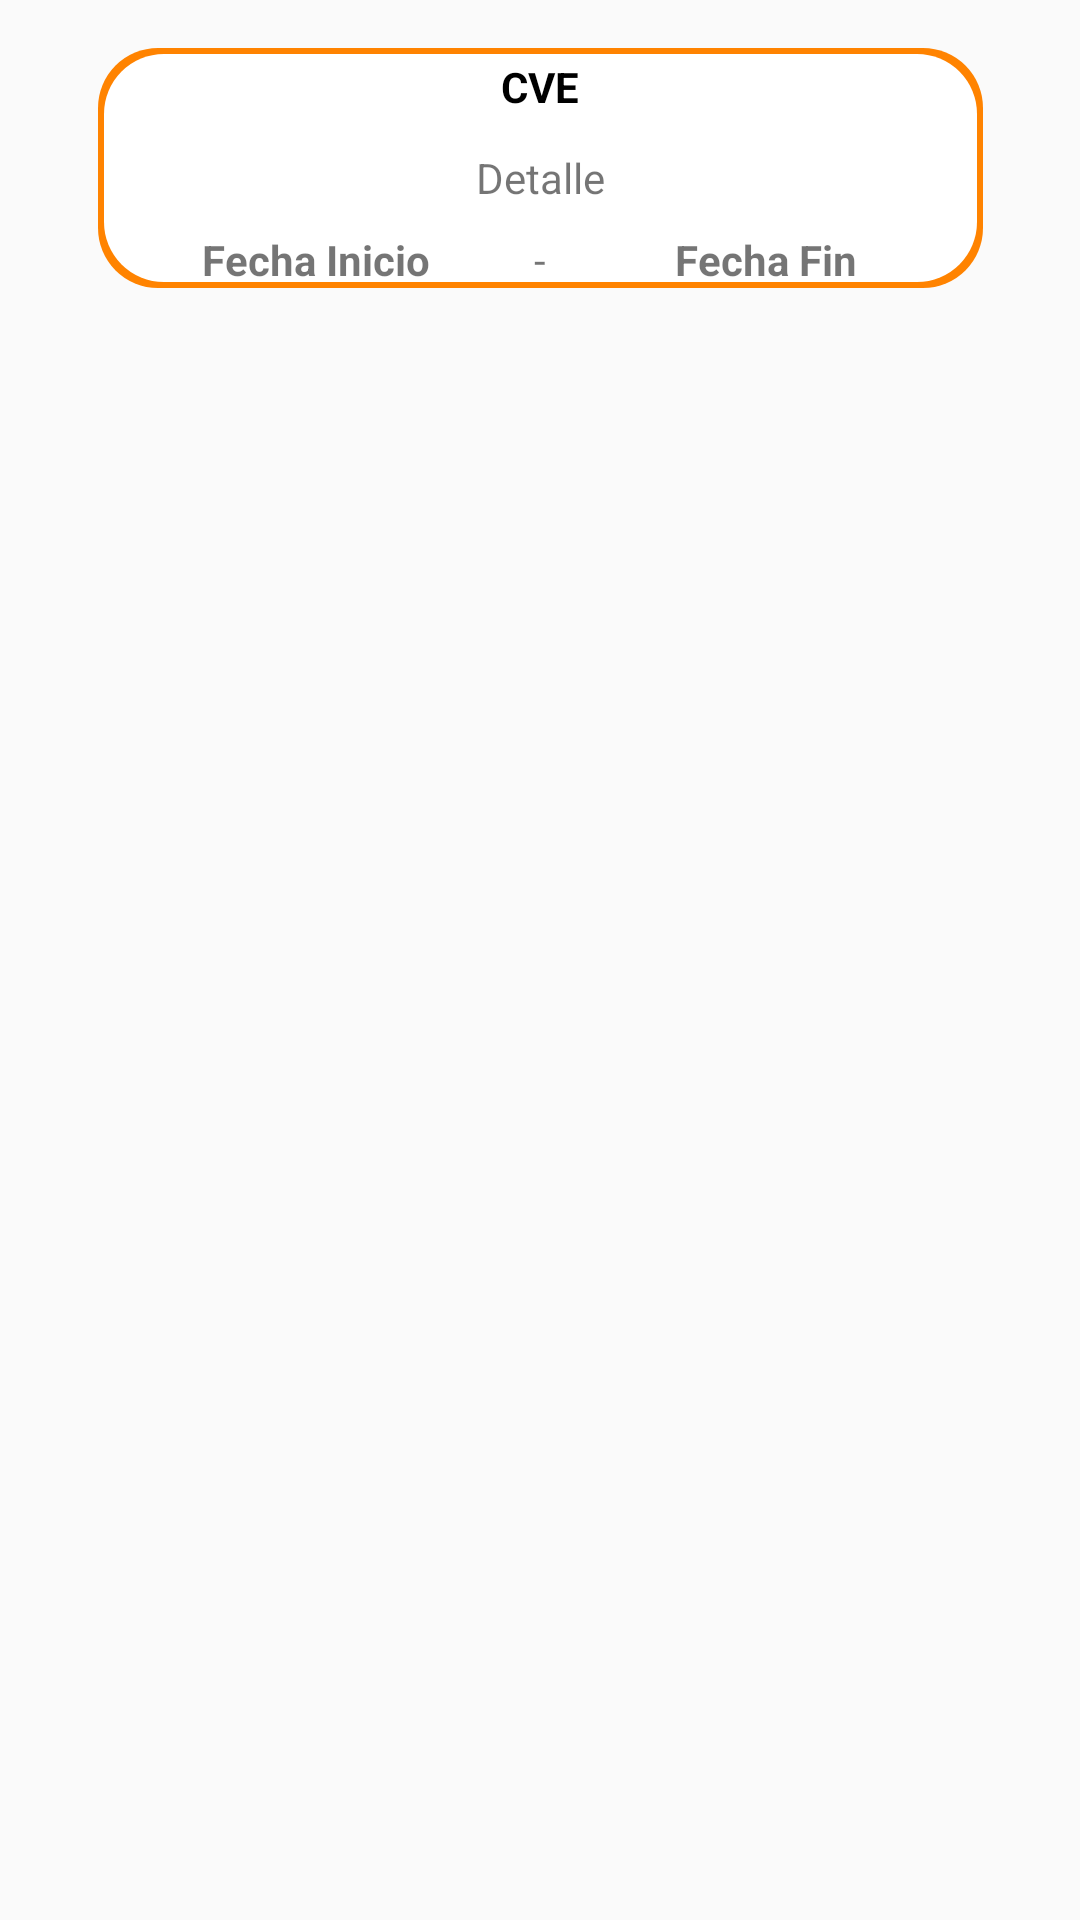

The Android layout XML behind this screen, and the referenced resources:
<!-- AndroidManifest.xml: application theme AppTheme.NoActionBar -->
<!-- res/layout/activity_detalle_promociones.xml -->
<?xml version="1.0" encoding="utf-8"?>
<androidx.constraintlayout.widget.ConstraintLayout xmlns:android="http://schemas.android.com/apk/res/android"
    android:layout_width="match_parent"
    android:layout_height="match_parent"
    xmlns:app="http://schemas.android.com/apk/res-auto">
    <LinearLayout
        android:id="@+id/detallePromoFicha"
        android:layout_width="295dp"
        android:layout_height="80dp"
        android:layout_marginTop="16dp"
        android:background="@drawable/rounded_edittext_background"
        android:orientation="vertical"
        app:layout_constraintEnd_toEndOf="parent"
        app:layout_constraintStart_toStartOf="parent"
        app:layout_constraintTop_toTopOf="parent">

        <TextView
            android:id="@+id/cvePromo"
            android:layout_width="295dp"
            android:textColor="@color/acvblack"
            android:layout_height="70dp"
            android:layout_weight="1"
            android:textStyle="bold"
            android:text="CVE"
            android:gravity="center_vertical|center_horizontal"/>

        <TextView
            android:id="@+id/detallePromo"
            android:layout_marginStart="8dp"
            android:layout_marginEnd="8dp"
            android:layout_width="match_parent"
            android:layout_height="match_parent"
            android:layout_weight="1"
            android:text="Detalle"
            android:textColorLink="@color/acvblue"
            android:autoLink="web"
            android:gravity="center_vertical|center_horizontal"/>

        <LinearLayout
            android:layout_width="wrap_content"
            android:layout_height="wrap_content"
            android:orientation="horizontal">

            <TextView
                android:id="@+id/fechaIni"
                android:layout_width="145dp"
                android:layout_height="wrap_content"
                android:gravity="center_vertical|center_horizontal"
                android:textStyle="bold"
                android:text="Fecha Inicio" />
            <TextView
                android:layout_width="5dp"
                android:layout_height="wrap_content"
                android:gravity="center_vertical|center_horizontal"
                android:text="-" />

            <TextView
                android:id="@+id/fechaFin"
                android:layout_width="145dp"
                android:layout_height="wrap_content"
                android:gravity="center_vertical|center_horizontal"
                android:textStyle="bold"
                android:text="Fecha Fin" />

        </LinearLayout>

    </LinearLayout>
</androidx.constraintlayout.widget.ConstraintLayout>
<!-- resources referenced by this layout -->
<resources>
  <color name="acvblack">#000000</color>
  <color name="acvblue">#005CB9</color>
  <!-- drawable rounded_edittext_background (drawable) -->
  <layer-list xmlns:android="http://schemas.android.com/apk/res/android">
      
      <item>
          <shape android:shape="rectangle">
              <solid android:color="@color/acvorange" /> 
              <corners android:radius="20dp" />
          </shape>
      </item>
      
      <item android:left="2dp" android:right="2dp" android:top="2dp" android:bottom="2dp">
          <shape android:shape="rectangle">
              <solid android:color="#FFFFFF" /> 
              <corners android:radius="20dp" /> 
          </shape>
      </item>
  </layer-list>
  <style name="AppTheme.NoActionBar">
          <item name="windowActionBar">false</item>
          <item name="windowNoTitle">true</item>
      </style>
  <color name="acvorange">#FF8300</color>
</resources>
